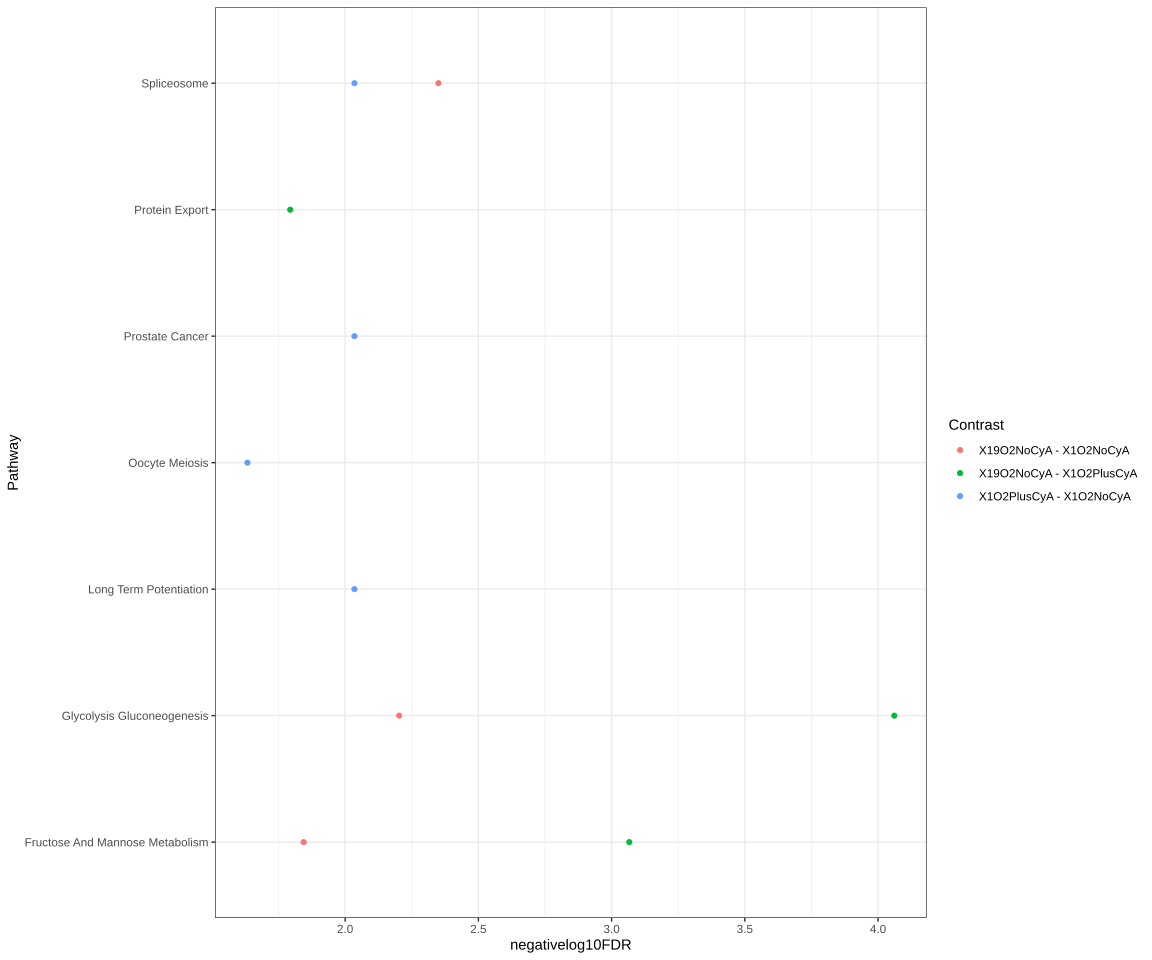

Values plotted in this chart, from the file beside it:
term.id, term.name, adjusted.p.val, term.size, overlap, evidence, Genes_mrna, Genes_prot, Genes_phosph, Contrast, negativelog10FDR, Pathway, Method
KEGG_GLYCOLYSIS_GLUCONEOGENESIS, http://www.gsea-msigdb.org/gsea/msigdb/c…, 0.006267, 41, c("TPI1", "PGK1", "PGAM1", "ENO1", "HK2"…, mrna, c("HK2", "ALDOC", "PGAM1", "LDHA", "TPI1…, NA, NA, X19O2NoCyA - X1O2NoCyA, 2.203, Glycolysis Gluconeogenesis, Combined
KEGG_FRUCTOSE_AND_MANNOSE_METABOLISM, http://www.gsea-msigdb.org/gsea/msigdb/c…, 0.01431, 26, c("MTMR6", "TPI1", "PFKFB3", "HK2", "ALD…, mrna, c("HK2", "ALDOC", "PFKFB3", "PFKFB4", "T…, NA, NA, X19O2NoCyA - X1O2NoCyA, 1.844, Fructose And Mannose Metabolism, Combined
KEGG_SPLICEOSOME, http://www.gsea-msigdb.org/gsea/msigdb/c…, 0.004466, 123, c("PQBP1", "SMNDC1", "RBM8A", "PRPF40A",…, phosph, NA, NA, c("PQBP1", "SMNDC1", "RBM8A", "SRSF1", "…, X19O2NoCyA - X1O2NoCyA, 2.35, Spliceosome, Combined
KEGG_SPLICEOSOME, http://www.gsea-msigdb.org/gsea/msigdb/c…, 0.009226, 123, c("RBM8A", "PRPF40A", "SF3A1", "TRA2B", …, phosph, NA, NA, c("RBM8A", "SF3A1", "PRPF40A", "SLU7", "…, X1O2PlusCyA - X1O2NoCyA, 2.035, Spliceosome, Combined
KEGG_OOCYTE_MEIOSIS, http://www.gsea-msigdb.org/gsea/msigdb/c…, 0.02326, 92, c("ITPR1", "PPP3CB", "CAMK2D", "RPS6KA3"…, phosph, NA, NA, c("ITPR1", "PPP3CB", "CAMK2D", "PPP2R5D"…, X1O2PlusCyA - X1O2NoCyA, 1.633, Oocyte Meiosis, Combined
KEGG_LONG_TERM_POTENTIATION, http://www.gsea-msigdb.org/gsea/msigdb/c…, 0.009226, 49, c("ITPR1", "EP300", "PPP3CB", "CAMK2D", …, phosph, NA, NA, c("EP300", "ITPR1", "PPP3CB", "CAMK2D", …, X1O2PlusCyA - X1O2NoCyA, 2.035, Long Term Potentiation, Combined
KEGG_PROSTATE_CANCER, http://www.gsea-msigdb.org/gsea/msigdb/c…, 0.009226, 71, c("HSP90AB1", "HSP90AA1", "EP300", "CCNE…, mrna, c("CCNE2", "HSP90B1", "CREB3L2", "ATF4",…, NA, NA, X1O2PlusCyA - X1O2NoCyA, 2.035, Prostate Cancer, Combined
KEGG_GLYCOLYSIS_GLUCONEOGENESIS, http://www.gsea-msigdb.org/gsea/msigdb/c…, 8.68867700717089e-05, 41, c("HK2", "ALDOC", "PGAM1", "PCK2", "LDHA…, mrna, c("HK2", "ALDOC", "LDHA", "PCK2", "ENO1"…, NA, NA, X19O2NoCyA - X1O2PlusCyA, 4.061, Glycolysis Gluconeogenesis, Combined
KEGG_FRUCTOSE_AND_MANNOSE_METABOLISM, http://www.gsea-msigdb.org/gsea/msigdb/c…, 0.0008582, 26, c("MTMR6", "HK2", "PFKFB3", "ALDOC", "PF…, mrna, c("HK2", "PFKFB4", "PFKFB3", "ALDOC", "G…, NA, NA, X19O2NoCyA - X1O2PlusCyA, 3.066, Fructose And Mannose Metabolism, Combined
KEGG_PROTEIN_EXPORT, http://www.gsea-msigdb.org/gsea/msigdb/c…, 0.01607, 19, c("SEC61B", "SEC61A1", "SRPRA", "SEC11C"…, mrna, c("SEC61B", "SEC61A1", "SEC11C", "SEC61G…, NA, NA, X19O2NoCyA - X1O2PlusCyA, 1.794, Protein Export, Combined
